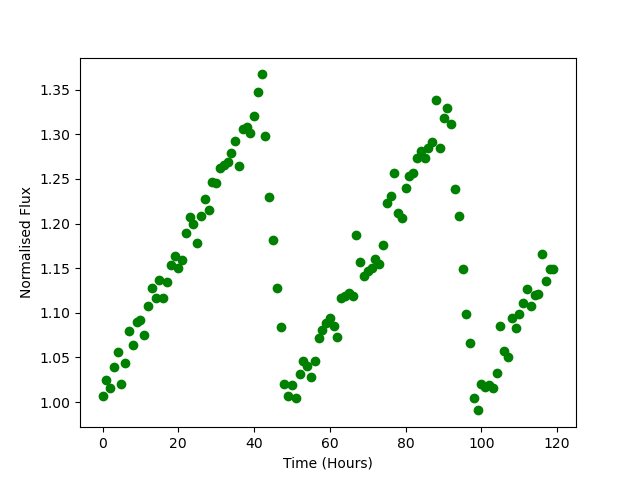

Data behind this chart, as committed beside it:
Time, Flux
0.0, 1.007
1.0, 1.024
2.0, 1.016
3.0, 1.039
4.0, 1.056
5.0, 1.021
6.0, 1.044
7.0, 1.079
8.0, 1.064
9.0, 1.089
10.0, 1.092
11.0, 1.075
12.0, 1.108
13.0, 1.128
14.0, 1.116
15.0, 1.137
16.0, 1.117
17.0, 1.134
18.0, 1.154
19.0, 1.164
20.0, 1.15
21.0, 1.16
22.0, 1.189
23.0, 1.207
24.0, 1.199
25.0, 1.178
26.0, 1.208
27.0, 1.227
28.0, 1.215
29.0, 1.247
30.0, 1.245
31.0, 1.262
32.0, 1.265
33.0, 1.269
34.0, 1.279
35.0, 1.293
36.0, 1.264
37.0, 1.306
38.0, 1.309
39.0, 1.301
40.0, 1.32
41.0, 1.347
42.0, 1.367
43.0, 1.298
44.0, 1.23
45.0, 1.181
46.0, 1.128
47.0, 1.084
48.0, 1.021
49.0, 1.007
50.0, 1.019
51.0, 1.004
52.0, 1.032
53.0, 1.046
54.0, 1.041
55.0, 1.028
56.0, 1.046
57.0, 1.072
58.0, 1.081
59.0, 1.088
... 60 more rows
